Run: headless pygame with SDL's dummy video driver; simulated clock (each Clock.tick advances the game by its frame time, no real sleeping); random seed 0; keys injected as events and as key.get_pressed() state; no mouse input.
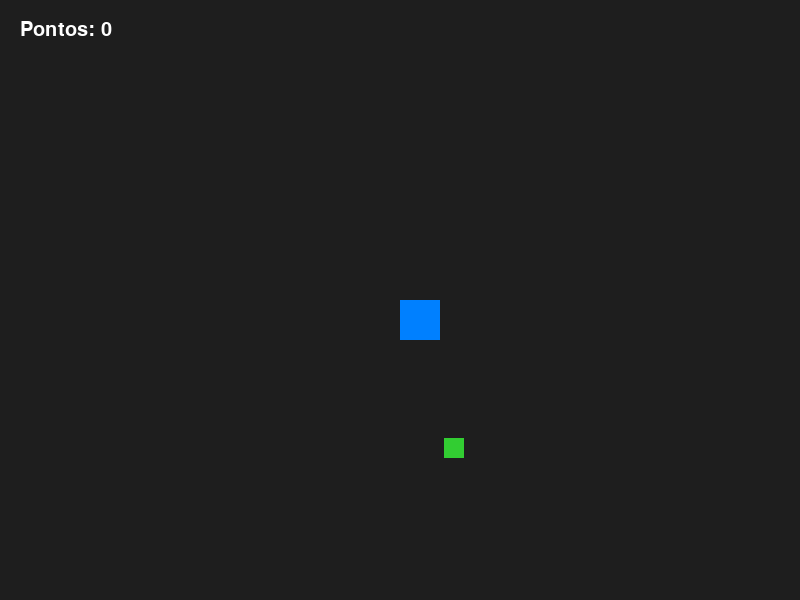
Frame 1 of 4 · flips 1–60 · no input
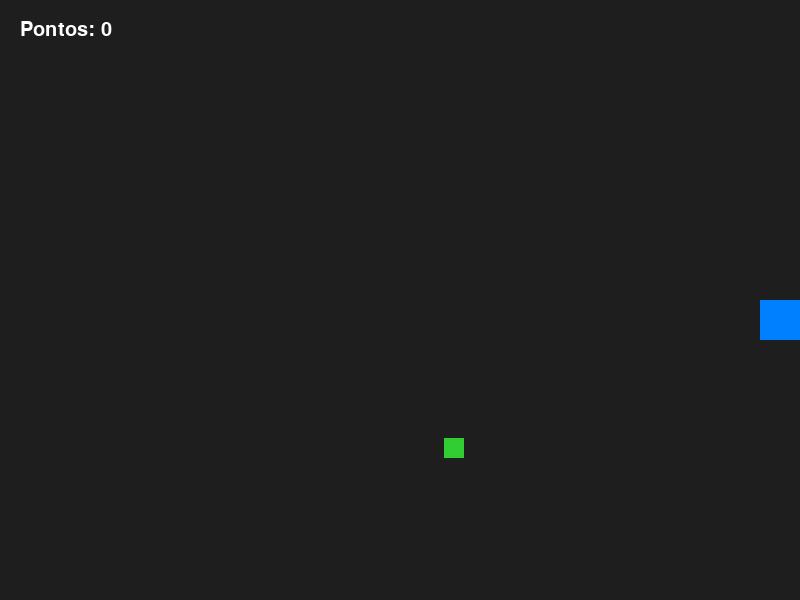
Frame 2 of 4 · flips 61–180 · tapped SPACE, RETURN · held RIGHT (→), D
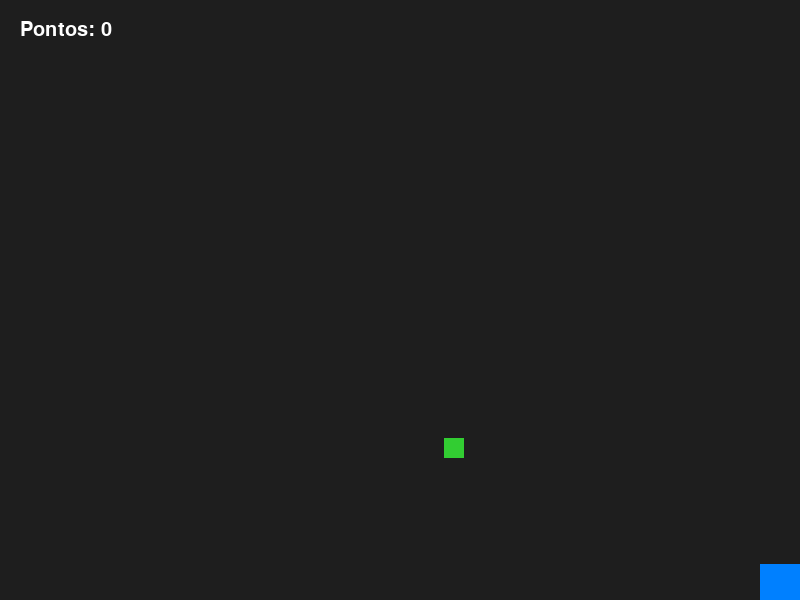
Frame 3 of 4 · flips 181–300 · held DOWN (↓), S
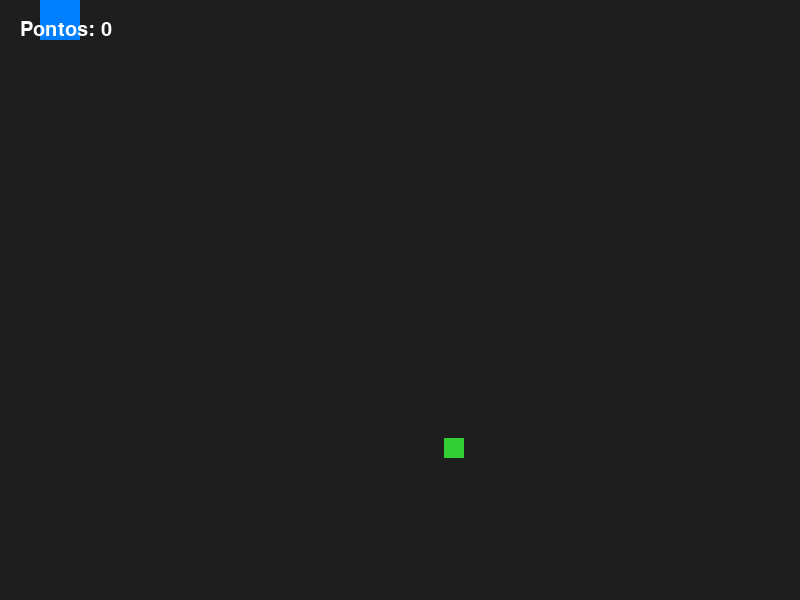
Frame 4 of 4 · flips 301–420 · held LEFT (←), A, UP (↑), W

The pygame program that drew these frames:

import pygame
import sys
import random
from abc import ABC, abstractmethod

# ==========================================
# 1. ARQUITETURA DO PADRÃO OBSERVER
# ==========================================

# Interface do Observador
class JogoObserver(ABC):
    @abstractmethod
    def notificar(self, evento: str, dados: dict) -> None:
        pass

# Sujeito (O objeto que gera os eventos)
class SujeitoJogo:
    def __init__(self):
        self._observadores = []

    def inscrever(self, observador: JogoObserver):
        if observador not in self._observadores:
            self._observadores.append(observador)

    def desinscrever(self, observador: JogoObserver):
        if observador in self._observadores:
            self._observadores.remove(observador)

    def disparar_evento(self, evento: str, dados: dict = None):
        if dados is None:
            dados = {}
        for observador in self._observadores:
            observador.notificar(evento, dados)


# ==========================================
# 2. OBSERVADORES CONCRETOS
# ==========================================

# Observador 1: Cuida estritamente da pontuação
class GerenciadorPlacar(JogoObserver):
    def __init__(self):
        self.pontos = 0

    def notificar(self, evento: str, dados: dict):
        if evento == "coleta_moeda":
            self.pontos += dados.get("valor", 10)
            print(f"🏆 Placar atualizado: {self.pontos} pontos!")


# Observador 2: Cuida de efeitos visuais na tela
class GerenciadorEfeitos(JogoObserver):
    def __init__(self):
        self.cor_fundo_atual = (30, 30, 30)
        self.frames_efeito = 0

    def notificar(self, evento: str, dados: dict):
        if evento == "coleta_moeda":
            # Muda o fundo para uma cor aleatória brilhante ao coletar
            self.cor_fundo_atual = (random.randint(40, 80), random.randint(100, 150), random.randint(40, 80))
            self.frames_efeito = 10  # O efeito dura 10 frames

    def atualizar_efeito(self):
        # Retorna gradualmente à cor escura padrão
        if self.frames_efeito > 0:
            self.frames_efeito -= 1
            if self.frames_efeito == 0:
                self.cor_fundo_atual = (30, 30, 30)


# ==========================================
# 3. ENTIDADES DO JOGO (O JOGADOR É O SUJEITO)
# ==========================================

class Jogador(SujeitoJogo):
    def __init__(self, x, y):
        super().__init__()
        self.rect = pygame.Rect(x, y, 40, 40)
        self.velocidade = 6

    def mover(self, teclas, limite_largura, limite_altura):
        if teclas[pygame.K_LEFT] and self.rect.left > 0:
            self.rect.x -= self.velocidade
        if teclas[pygame.K_RIGHT] and self.rect.right < limite_largura:
            self.rect.x += self.velocidade
        if teclas[pygame.K_UP] and self.rect.top > 0:
            self.rect.y -= self.velocidade
        if teclas[pygame.K_DOWN] and self.rect.bottom < limite_altura:
            self.rect.y += self.velocidade

    def coletou_moeda(self):
        # O jogador não sabe quem está ouvindo, ele apenas grita que o evento aconteceu!
        self.disparar_evento("coleta_moeda", {"valor": 15})


# ==========================================
# 4. CONFIGURAÇÃO E LOOP DO PYGAME
# ==========================================

pygame.init()
LARGURA, ALTURA = 800, 600
tela = pygame.display.set_mode((LARGURA, ALTURA))
pygame.display.set_caption("Pygame + Pattern Observer")
fonte = pygame.font.SysFont("Arial", 30)
relogio = pygame.time.Clock()

# Instanciando as classes
jogador = Jogador(400, 300)
placar = GerenciadorPlacar()
efeitos = GerenciadorEfeitos()

# Vinculando os observadores ao jogador (Inscrição)
jogador.inscrever(placar)
jogador.inscrever(efeitos)

# Criando a primeira moeda
moeda_rect = pygame.Rect(random.randint(50, 750), random.randint(50, 550), 20, 20)

# Loop Principal
executando = True
while executando:
    for evento in pygame.event.get():
        if evento.type == pygame.QUIT:
            executando = False

    # Entrada do teclado e movimentação
    teclas = pygame.key.get_pressed()
    jogador.mover(teclas, LARGURA, ALTURA)

    # Verificação de Colisão (Lógica de Negócio)
    if jogador.rect.colliderect(moeda_rect):
        jogador.coletou_moeda()  # Dispara o Observer!
        # Reposiciona a moeda aleatoriamente
        moeda_rect.x = random.randint(50, 750)
        moeda_rect.y = random.randint(50, 550)

    # Atualiza efeitos visuais temporizados do observador
    efeitos.atualizar_efeito()

    # Renderização
    tela.fill(efeitos.cor_fundo_atual) # Cor controlada pelo Gerenciador de Efeitos
    
    # Desenha as entidades
    pygame.draw.rect(tela, (0, 128, 255), jogador.rect)   # Jogador Azul
    pygame.draw.rect(tela, (50, 205, 50), moeda_rect)     # Moeda Verde

    # Desenha o texto do placar na tela (Dados vindos do Gerenciador de Placar)
    texto_pontos = fonte.render(f"Pontos: {placar.pontos}", True, (255, 255, 255))
    tela.blit(texto_pontos, (20, 20))

    pygame.display.flip()
    relogio.tick(60)

pygame.quit()
sys.exit()
